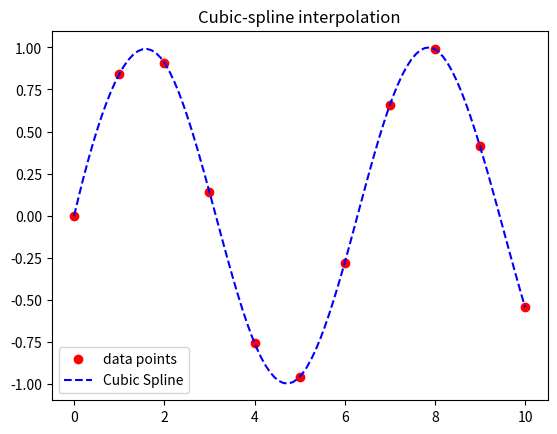

Write Python code to recreate this figure.
import numpy as np
import matplotlib.pyplot as plt
from scipy import interpolate

x = np.r_[0:10:11j]
y = np.sin(x)

splineRep = interpolate.splrep(x, y, s=0)

xnew = np.r_[0:10:100j]
ynew = interpolate.splev(xnew, splineRep, der=0)

plt.figure()

plt.plot(x, y, 'ro')
plt.plot(xnew, ynew, 'b--')

plt.legend(['data points', 'Cubic Spline', 'True'])


plt.title('Cubic-spline interpolation')
plt.show()

# uncomment below for: 1-Derivative estimation from spline

# yder = interpolate.splev(xnew, splineRep, der=1)
# plt.figure()
# plt.plot(xnew, yder, 'ro', xnew, np.cos(xnew), '-')
# plt.legend(['Cubic Spline', 'True'])
#
# plt.title('1-Derivative estimation from spline')
# plt.show()

# uncomment below for: 2-Derivative estimation from spline

# yder = interpolate.splev(xnew, splineRep, der=2)
# plt.figure()
# plt.plot(xnew, yder, 'r--', xnew, np.cos(xnew), '-')
# plt.legend(['Cubic Spline', 'True'])
#
# plt.title('2-Derivative estimation from spline')
# plt.show()
